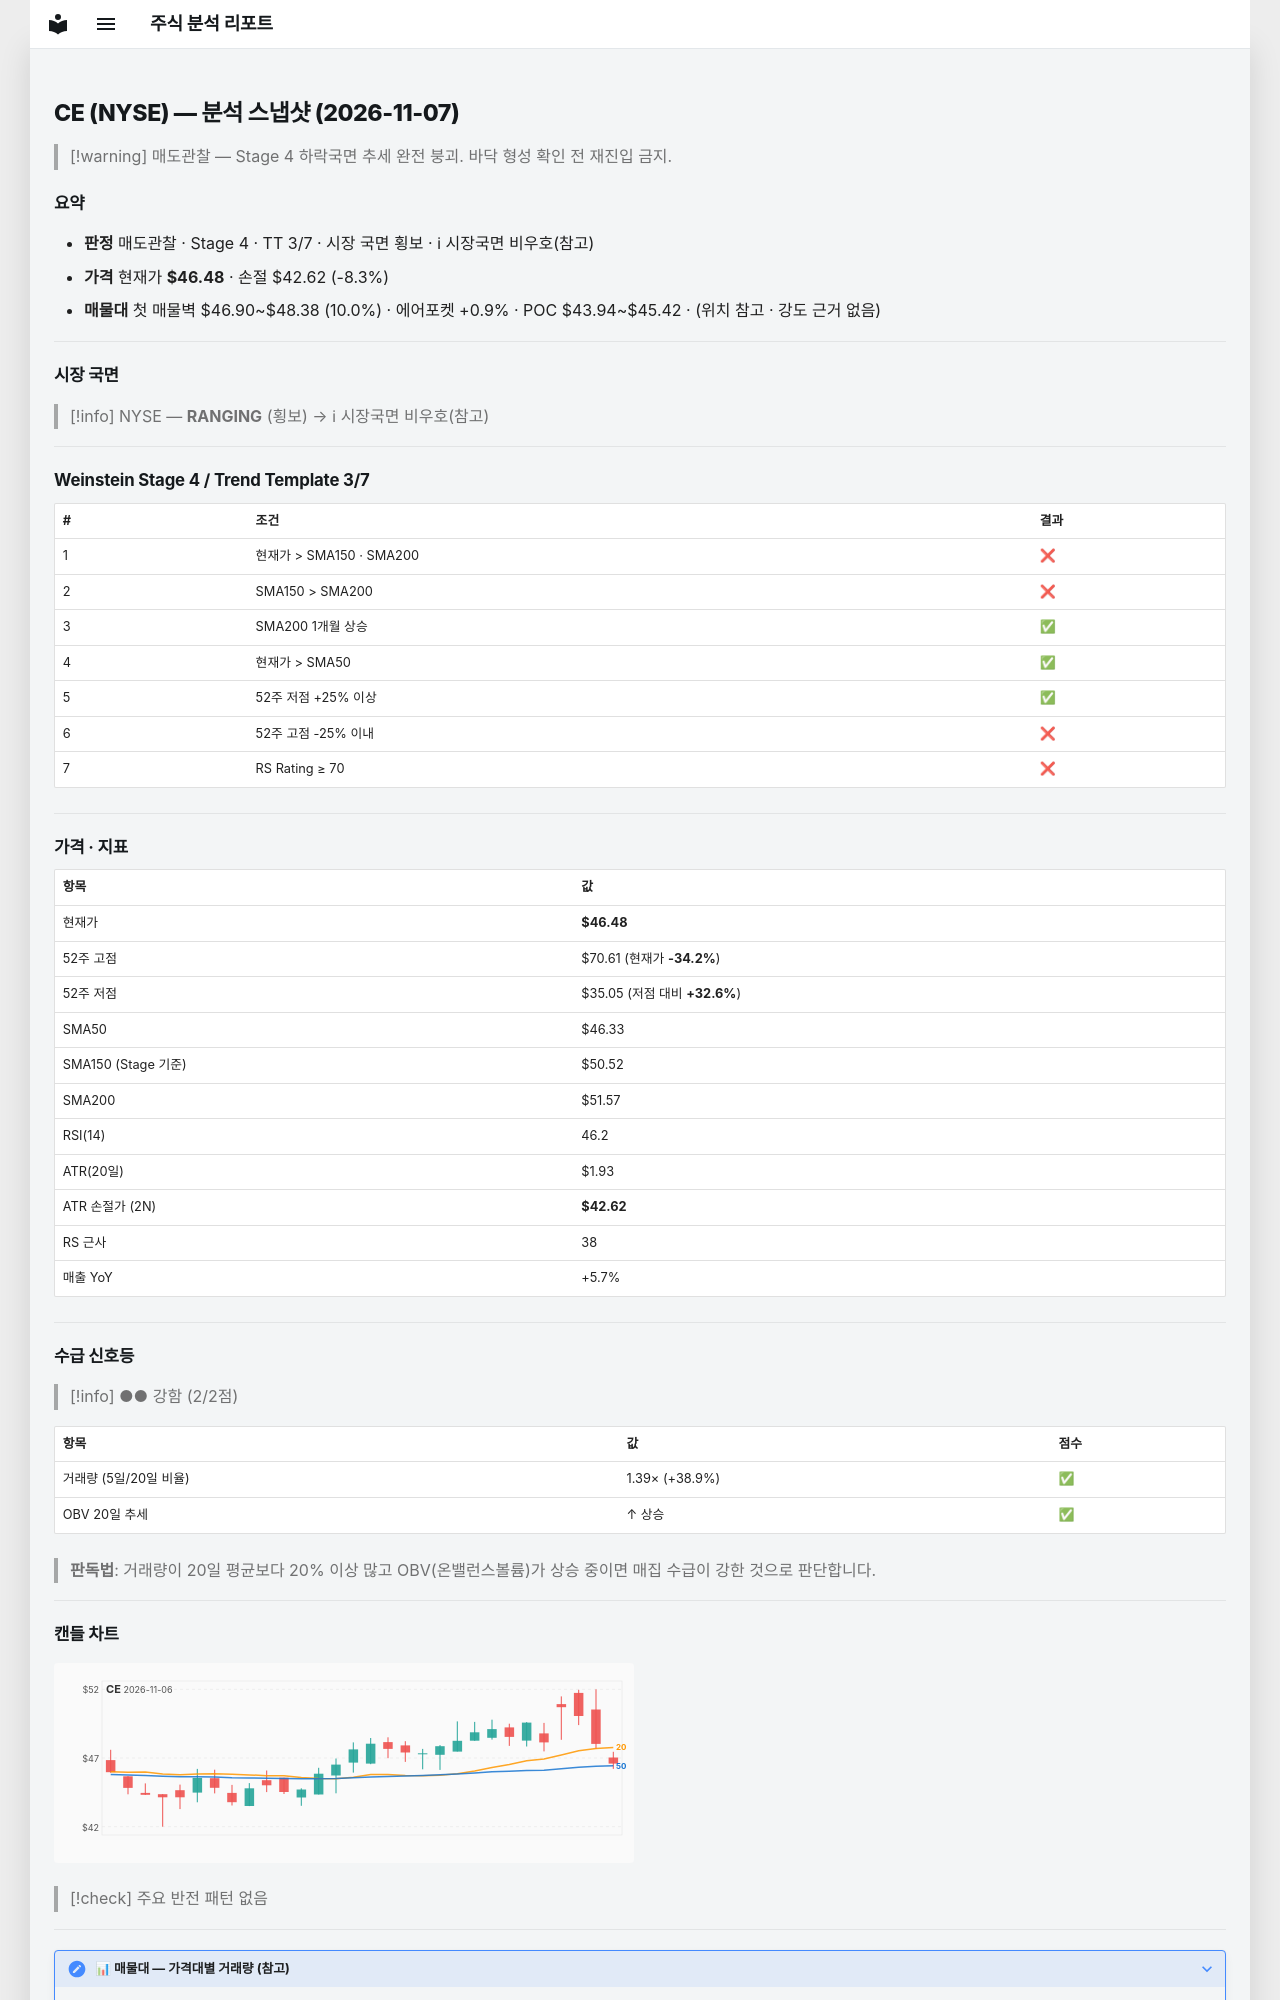

repository: soloandco/stock-reports · page: snapshots/CE-2026-11-07/index.html · generator: mkdocs

---
type: analysis-snapshot
title: CE 분석 스냅샷
ticker: CE
market: NYSE
created: 2026-11-07
updated: 2026-11-07
bar-date: 2026-11-06
verdict: 매도관찰
real-rr: 0.34
sma50-gap-pct: 0.3
weekly-position: 저항대아래
weekly-overhead-price: 47.81
weekly-overhead-pct: 2.9
stage: 4
trend-template-score: 3
tt-max: 7
ma-set: sma-50-150-200
price: 46.47999954223633
stop-price: 42.61747050982971
market-regime: RANGING
supply-demand-score: 2/2
supply-demand-label: 강함
status: tracking
tags:
  - stock-agent
  - watchlist
  - CE
  - analysis
related:
  - "[[analysis-template]]"
---

# CE (NYSE) — 분석 스냅샷 (2026-11-07)

> [!warning] 매도관찰 — Stage 4 하락국면
> 추세 완전 붕괴. 바닥 형성 확인 전 재진입 금지.

## 요약

- **판정** 매도관찰 · Stage 4 · TT 3/7 · 시장 국면 횡보 · ℹ 시장국면 비우호(참고)
- **가격** 현재가 **$46.48** · 손절 $42.62 (-8.3%)
- **매물대** 첫 매물벽 $46.90~$48.38 (10.0%) · 에어포켓 +0.9% · POC $43.94~$45.42 · (위치 참고 · 강도 근거 없음)

---

## 시장 국면

> [!info] NYSE — **RANGING** (횡보) → ℹ 시장국면 비우호(참고)

---

## Weinstein Stage 4 / Trend Template 3/7

| # | 조건 | 결과 |
|---|------|------|
| 1 | 현재가 > SMA150 · SMA200 | ❌ |
| 2 | SMA150 > SMA200 | ❌ |
| 3 | SMA200 1개월 상승 | ✅ |
| 4 | 현재가 > SMA50 | ✅ |
| 5 | 52주 저점 +25% 이상 | ✅ |
| 6 | 52주 고점 -25% 이내 | ❌ |
| 7 | RS Rating ≥ 70 | ❌ |

---

## 가격 · 지표

| 항목 | 값 |
|------|---|
| 현재가 | **$46.48** |
| 52주 고점 | $70.61 (현재가 **-34.2%**) |
| 52주 저점 | $35.05 (저점 대비 **+32.6%**) |
| SMA50 | $46.33 |
| SMA150 (Stage 기준) | $50.52 |
| SMA200 | $51.57 |
| RSI(14) | 46.2 |
| ATR(20일) | $1.93 |
| ATR 손절가 (2N) | **$42.62** |
| RS 근사 | 38 |
| 매출 YoY | +5.7% |

---
## 수급 신호등

> [!info] ●● 강함 (2/2점)

| 항목 | 값 | 점수 |
|------|------|------|
| 거래량 (5일/20일 비율) | 1.39× (+38.9%) | ✅ |
| OBV 20일 추세 | ↑ 상승 | ✅ |

> **판독법**: 거래량이 20일 평균보다 20% 이상 많고 OBV(온밸런스볼륨)가 상승 중이면 매집 수급이 강한 것으로 판단합니다.

---
